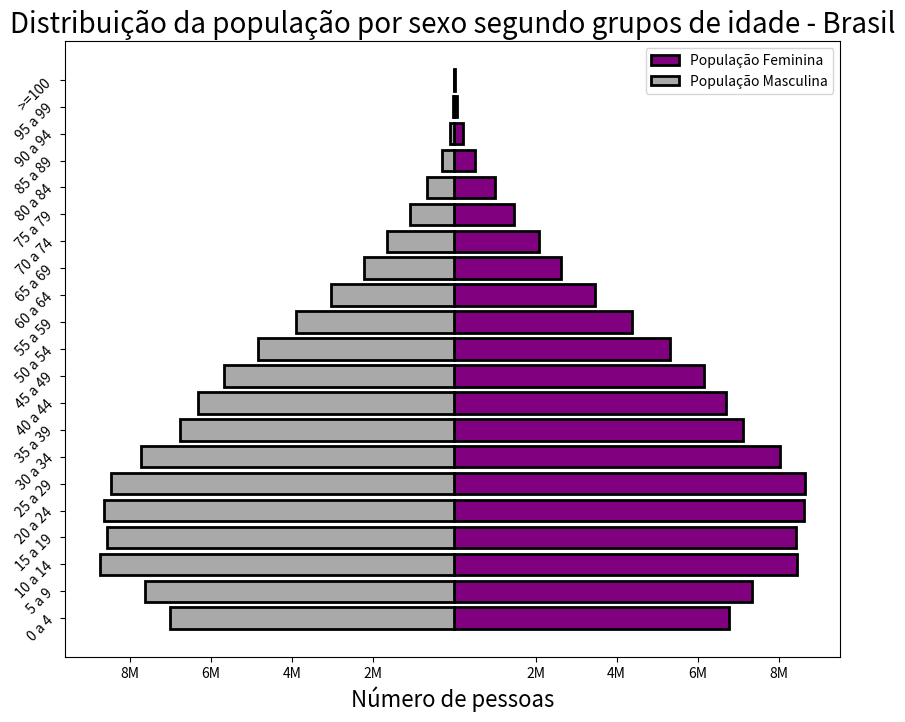

Reproduce this figure in Python. (Note: this script raises an exception after producing the figure.)
# encoding: utf-8

import matplotlib.pyplot as plt


Idade = [ "0 a 4"," 5 a 9" , " 10 a 14" , " 15 a 19" , " 20 a 24" , " 25 a 29" , " 30 a 34" , " 35 a 39" , " 40 a 44" , " 45 a 49" , " 50 a 54" ," 55 a 59" ," 60 a 64" ," 65 a 69" ," 70 a 74" ," 75 a 79" ," 80 a 84" ," 85 a 89" ," 90 a 94" ," 95 a 99" ," >=100 "]

Pop_Feminina = [6779171,7345231,8441348,8432004,8614963,8643419,8026854,7121915,6688796,6141338,5305407,4373877,3468085,2616745,2074264,1472930,998349,508724,211594,66806,16989]
Pop_Masculina = [-7016987,-7624144,-8725413,-8558868,-8630229,-8460995,-7717658,-6766664,-6320568,-5692014,-4834995,-3902344,-3041035,-2224065,-1667372,-1090517,-668623,-310759,-114964,-31529,-7247]

x_pos = [ x for x in range(len(Idade)) ]

plt.figure( figsize=(10, 8) )

plt.barh(Idade, Pop_Feminina, align='center',
        color='Purple', linewidth=2, edgecolor='black')
plt.barh(Idade,Pop_Masculina, align='center',
        color='Darkgray', linewidth=2, edgecolor='black')

plt.yticks(x_pos, Idade, rotation=45)
plt.xticks([-8e6, -6e6, -4e6, -2e6, 2e6, 4e6, 6e6, 8e6 ],
           ['8M' ,'6M','4M','2M','2M', '4M', '6M', '8M' ] )


plt.title("Distribuição da população por sexo segundo grupos de idade - Brasil",size=20)

plt.legend(["População Feminina",
            "População Masculina"])

plt.xlabel("Número de pessoas",size=16)


plt.grid(b=True, color='gray', linestyle='-.', linewidth=1)

plt.show()